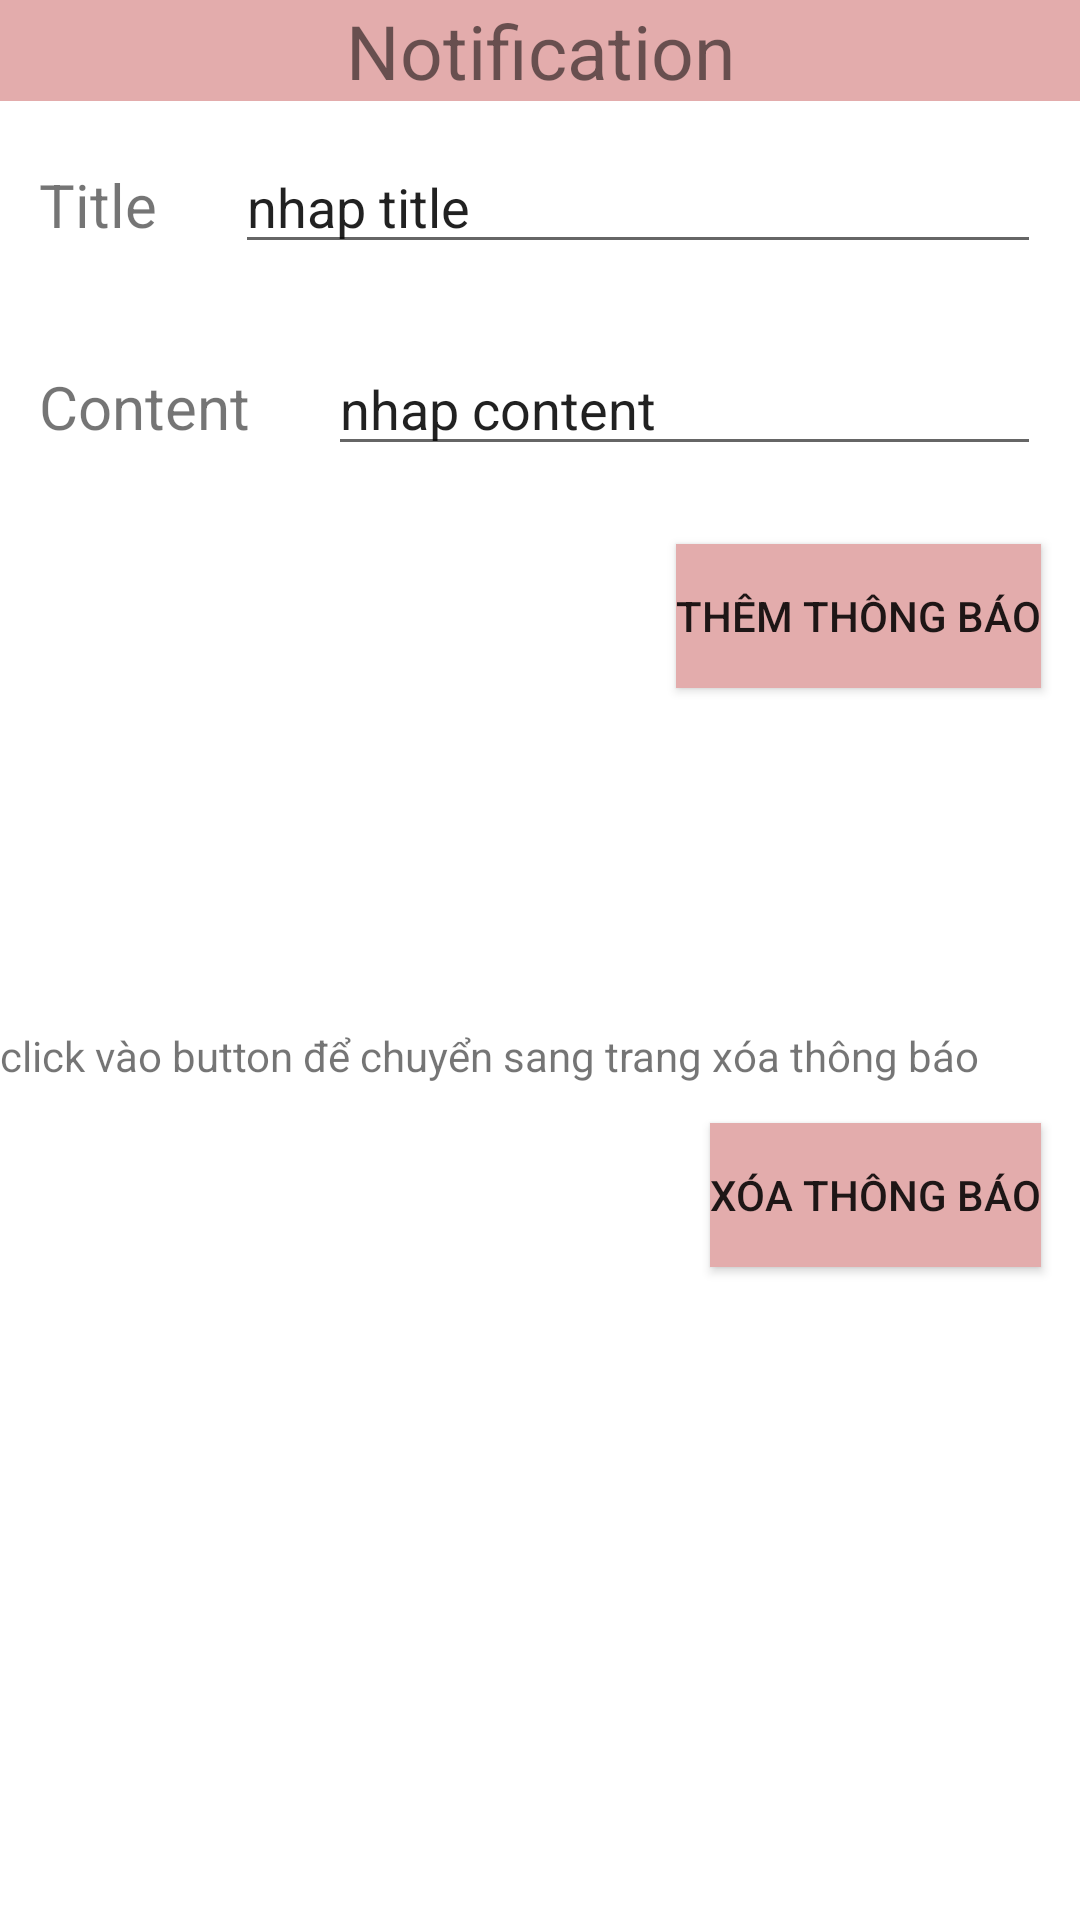

The Android layout XML behind this screen, and the referenced resources:
<!-- AndroidManifest.xml: application theme Theme.ClothingStore -->
<!-- res/layout/fragment_admin_notification.xml -->
<?xml version="1.0" encoding="utf-8"?>
<LinearLayout xmlns:android="http://schemas.android.com/apk/res/android"
    xmlns:app="http://schemas.android.com/apk/res-auto"
    android:orientation="vertical"
    android:layout_width="match_parent"
    android:layout_height="match_parent">
    <TextView
        android:layout_width="match_parent"
        android:layout_height="wrap_content"
        android:text="Notification"
        android:background="@color/pink"
        android:gravity="center"
        android:textSize="25dp">
    </TextView>

    <androidx.appcompat.widget.LinearLayoutCompat
        android:layout_width="match_parent"
        android:layout_height="wrap_content"
        android:orientation="horizontal">
        <TextView
            android:layout_width="wrap_content"
            android:layout_height="wrap_content"
            android:text="Title"
            android:textSize="20dp"
            android:layout_margin="13dp">

        </TextView>

        <EditText
            android:id="@+id/ettitle"
            android:layout_width="match_parent"
            android:layout_height="wrap_content"
            android:text="nhap title"
            android:layout_margin="13dp">

        </EditText>

    </androidx.appcompat.widget.LinearLayoutCompat>

    <androidx.appcompat.widget.LinearLayoutCompat
        android:layout_width="match_parent"
        android:layout_height="wrap_content"
        android:orientation="horizontal">
        <TextView
            android:layout_width="wrap_content"
            android:layout_height="wrap_content"
            android:text="Content"
            android:textSize="20dp"
            android:layout_margin="13dp">

        </TextView>

        <EditText
            android:id="@+id/etcontent"
            android:layout_width="match_parent"
            android:layout_height="wrap_content"
            android:text="nhap content"
            android:layout_margin="13dp">

        </EditText>

    </androidx.appcompat.widget.LinearLayoutCompat>
    <Button
        android:id="@+id/btnthemtb"
        android:layout_width="wrap_content"
        android:layout_height="wrap_content"
        android:text="thêm thông báo"
        android:layout_gravity="end"
        android:layout_margin="13dp"
        android:background="@color/pink"
        android:clickable="true">

    </Button>
    <TextView
        android:layout_width="match_parent"
        android:layout_height="wrap_content"
        android:text="click vào button để chuyển sang trang xóa thông báo"
        android:layout_marginTop="100dp">

    </TextView>


    <Button
        android:id="@+id/btnxoatb"
        android:layout_width="wrap_content"
        android:layout_height="wrap_content"
        android:text="xóa thông báo"
        android:layout_gravity="end"
        android:layout_margin="13dp"
        android:background="@color/pink"
        android:clickable="true">

    </Button>




</LinearLayout>
<!-- resources referenced by this layout -->
<resources>
  <color name="pink">#E3ACAC</color>
  <style name="Theme.ClothingStore" parent="Base.Theme.ClothingStore" />
  <style name="Base.Theme.ClothingStore" parent="Theme.MaterialComponents.DayNight.NoActionBar">
          
          
      </style>
</resources>
